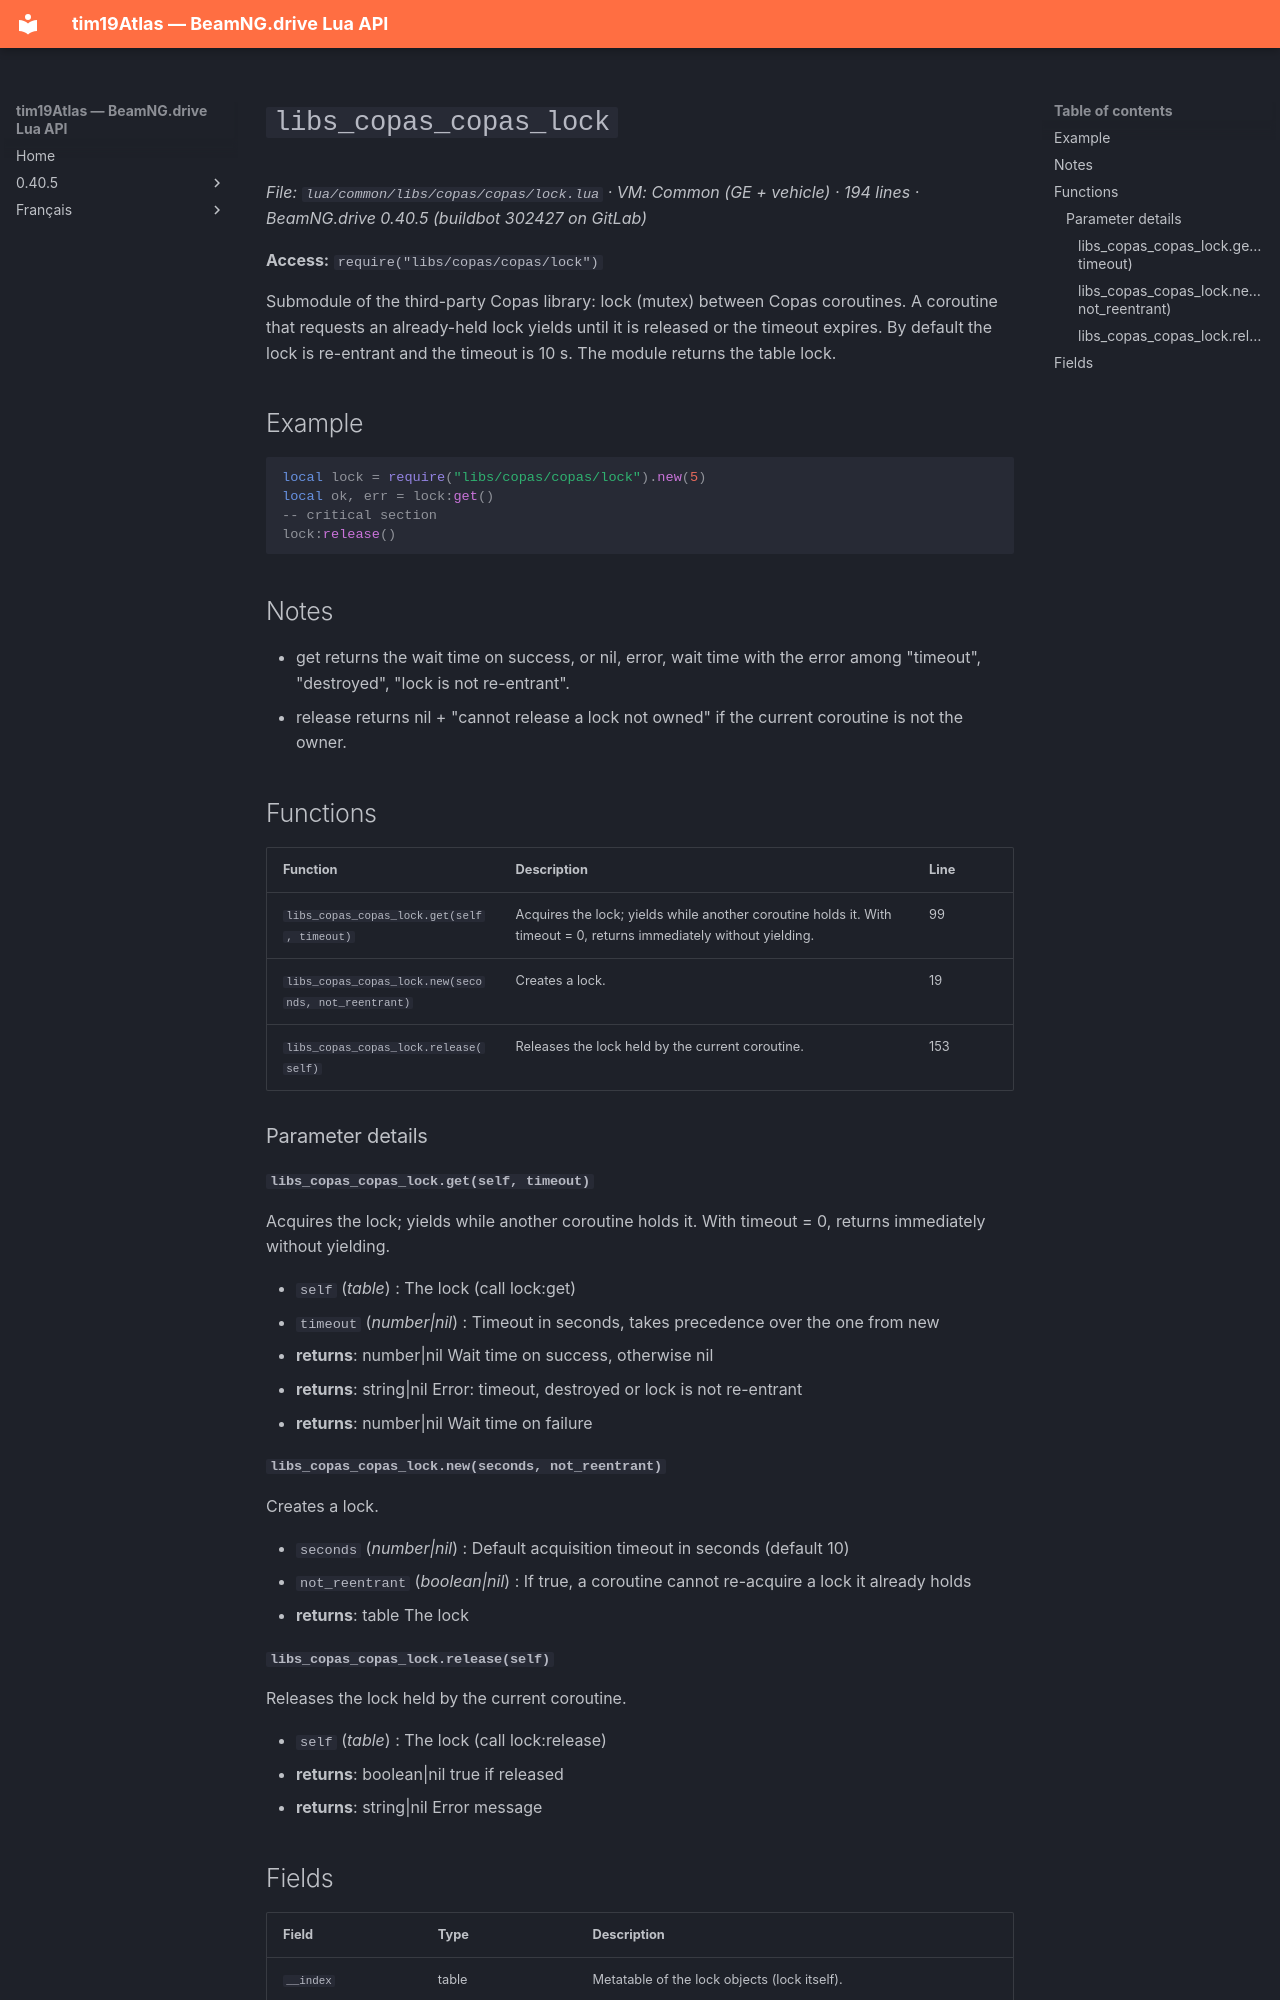

repository: Tim0219800/beamng-lua-atlas · page: 0.40.5/common/libs/copas/copas/lock.html · generator: mkdocs

# `libs_copas_copas_lock`

*File: `lua/common/libs/copas/copas/lock.lua` · VM: Common (GE + vehicle) · 194 lines · BeamNG.drive 0.40.5 (buildbot 302427 on GitLab)*

**Access:** `require("libs/copas/copas/lock")`

Submodule of the third-party Copas library: lock (mutex) between Copas coroutines. A coroutine that requests an already-held lock yields until it is released or the timeout expires. By default the lock is re-entrant and the timeout is 10 s. The module returns the table lock.

## Example

```lua
local lock = require("libs/copas/copas/lock").new(5)
local ok, err = lock:get()
-- critical section
lock:release()
```

## Notes

- get returns the wait time on success, or nil, error, wait time with the error among "timeout", "destroyed", "lock is not re-entrant".
- release returns nil + "cannot release a lock not owned" if the current coroutine is not the owner.

## Functions

| Function | Description | Line |
|---|---|---|
| `libs_copas_copas_lock.get(self, timeout)` | Acquires the lock; yields while another coroutine holds it. With timeout = 0, returns immediately without yielding. | 99 |
| `libs_copas_copas_lock.new(seconds, not_reentrant)` | Creates a lock. | 19 |
| `libs_copas_copas_lock.release(self)` | Releases the lock held by the current coroutine. | 153 |

### Parameter details

#### `libs_copas_copas_lock.get(self, timeout)`

Acquires the lock; yields while another coroutine holds it. With timeout = 0, returns immediately without yielding.

- `self` (*table*) : The lock (call lock:get)
- `timeout` (*number|nil*) : Timeout in seconds, takes precedence over the one from new
- **returns**: number|nil Wait time on success, otherwise nil
- **returns**: string|nil Error: timeout, destroyed or lock is not re-entrant
- **returns**: number|nil Wait time on failure

#### `libs_copas_copas_lock.new(seconds, not_reentrant)`

Creates a lock.

- `seconds` (*number|nil*) : Default acquisition timeout in seconds (default 10)
- `not_reentrant` (*boolean|nil*) : If true, a coroutine cannot re-acquire a lock it already holds
- **returns**: table The lock

#### `libs_copas_copas_lock.release(self)`

Releases the lock held by the current coroutine.

- `self` (*table*) : The lock (call lock:release)
- **returns**: boolean|nil true if released
- **returns**: string|nil Error message
